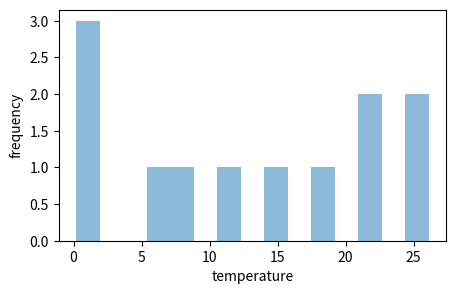

Write the Python code that produced this figure.
import matplotlib.pyplot as plt

monthly_temperatures = [
    0.2,   # 1월
    1.5,   # 2월
    6.3,   # 3월
    12.1,  # 4월
    17.6,  # 5월
    22.5,  # 6월
    25.7,  # 7월
    26.1,  # 8월
    21.3,  # 9월
    15.0,  # 10월
    7.8,   # 11월
    1.9    # 12월
]

plt.figure(figsize=(5,3))
plt.hist(monthly_temperatures, bins=15, alpha=0.5)
plt.xlabel('temperature')
plt.ylabel('frequency')
plt.show()